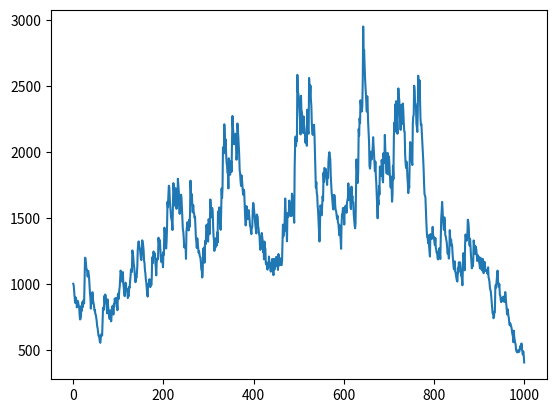

Here is the Python script that generated this plot:
import random, math
import matplotlib.pyplot as plt
history = [1000]
money = 1000
def gen_dice():
    return random.randint(1,6)+random.randint(1,6)
def gen_payout():
    payout = [0]*13
    for i in range(2,13):
        payout[i] = (36/(6-abs(i-7))-1) * (1+random.gauss(0,.1))
    return payout
for q in range(1000):
    die_roll = gen_dice()
    # print("Your money: {0}".format(money))
    amount = [-1] * 13
    payout = gen_payout()
    # print(payout[2:])
    for i in range(2,13):
        # print("Pay out for {0} is {1}, your current balance is {2}".format(i,payout[i],money))
        # while(amount[i] < 0 or money-amount[i] < 0):
        #     amount[i] = int(input())
        if(payout[i] > 36/(6-abs(i-7))-1):
            amount[i] = max(money * ((6-abs(i-7))/36-(30+abs(i-7))/36/payout[i]),0) #kelly criterion
            # amount[i] = money*(6-abs(i-7))/1000 #uniform
        money -= amount[i]
    # print("Roll is: {0}".format(die_roll))
    money += (payout[die_roll]+1) * amount[die_roll]
    history.append(money)
plt.plot(history)
plt.show()